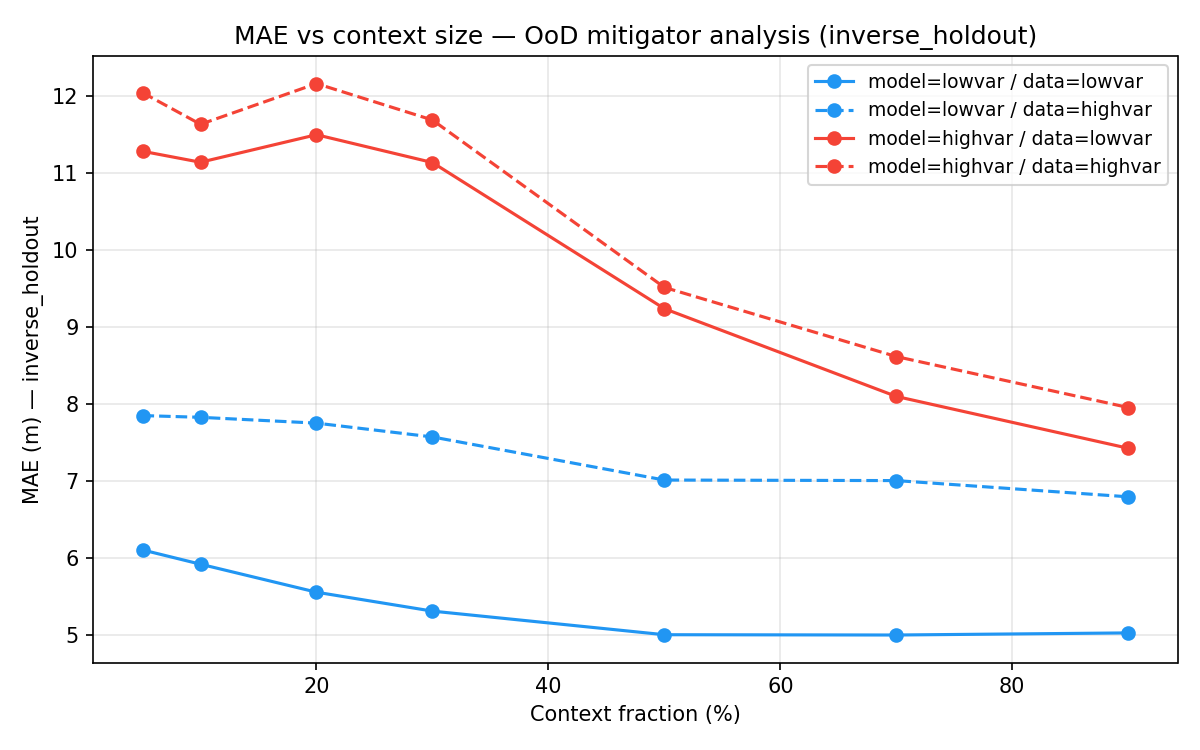

Data behind this chart, as committed beside it:
model_domain, data_domain, context_frac, mae
lowvar, lowvar, 0.05, 6.108
lowvar, lowvar, 0.1, 5.922
lowvar, lowvar, 0.2, 5.559
lowvar, lowvar, 0.3, 5.314
lowvar, lowvar, 0.5, 5.007
lowvar, lowvar, 0.7, 5.003
lowvar, lowvar, 0.9, 5.031
lowvar, highvar, 0.05, 7.851
lowvar, highvar, 0.1, 7.829
lowvar, highvar, 0.2, 7.753
lowvar, highvar, 0.3, 7.574
lowvar, highvar, 0.5, 7.015
lowvar, highvar, 0.7, 7.008
lowvar, highvar, 0.9, 6.797
highvar, lowvar, 0.05, 11.28
highvar, lowvar, 0.1, 11.14
highvar, lowvar, 0.2, 11.5
highvar, lowvar, 0.3, 11.14
highvar, lowvar, 0.5, 9.239
highvar, lowvar, 0.7, 8.1
highvar, lowvar, 0.9, 7.427
highvar, highvar, 0.05, 12.04
highvar, highvar, 0.1, 11.63
highvar, highvar, 0.2, 12.16
highvar, highvar, 0.3, 11.69
highvar, highvar, 0.5, 9.515
highvar, highvar, 0.7, 8.617
highvar, highvar, 0.9, 7.956
